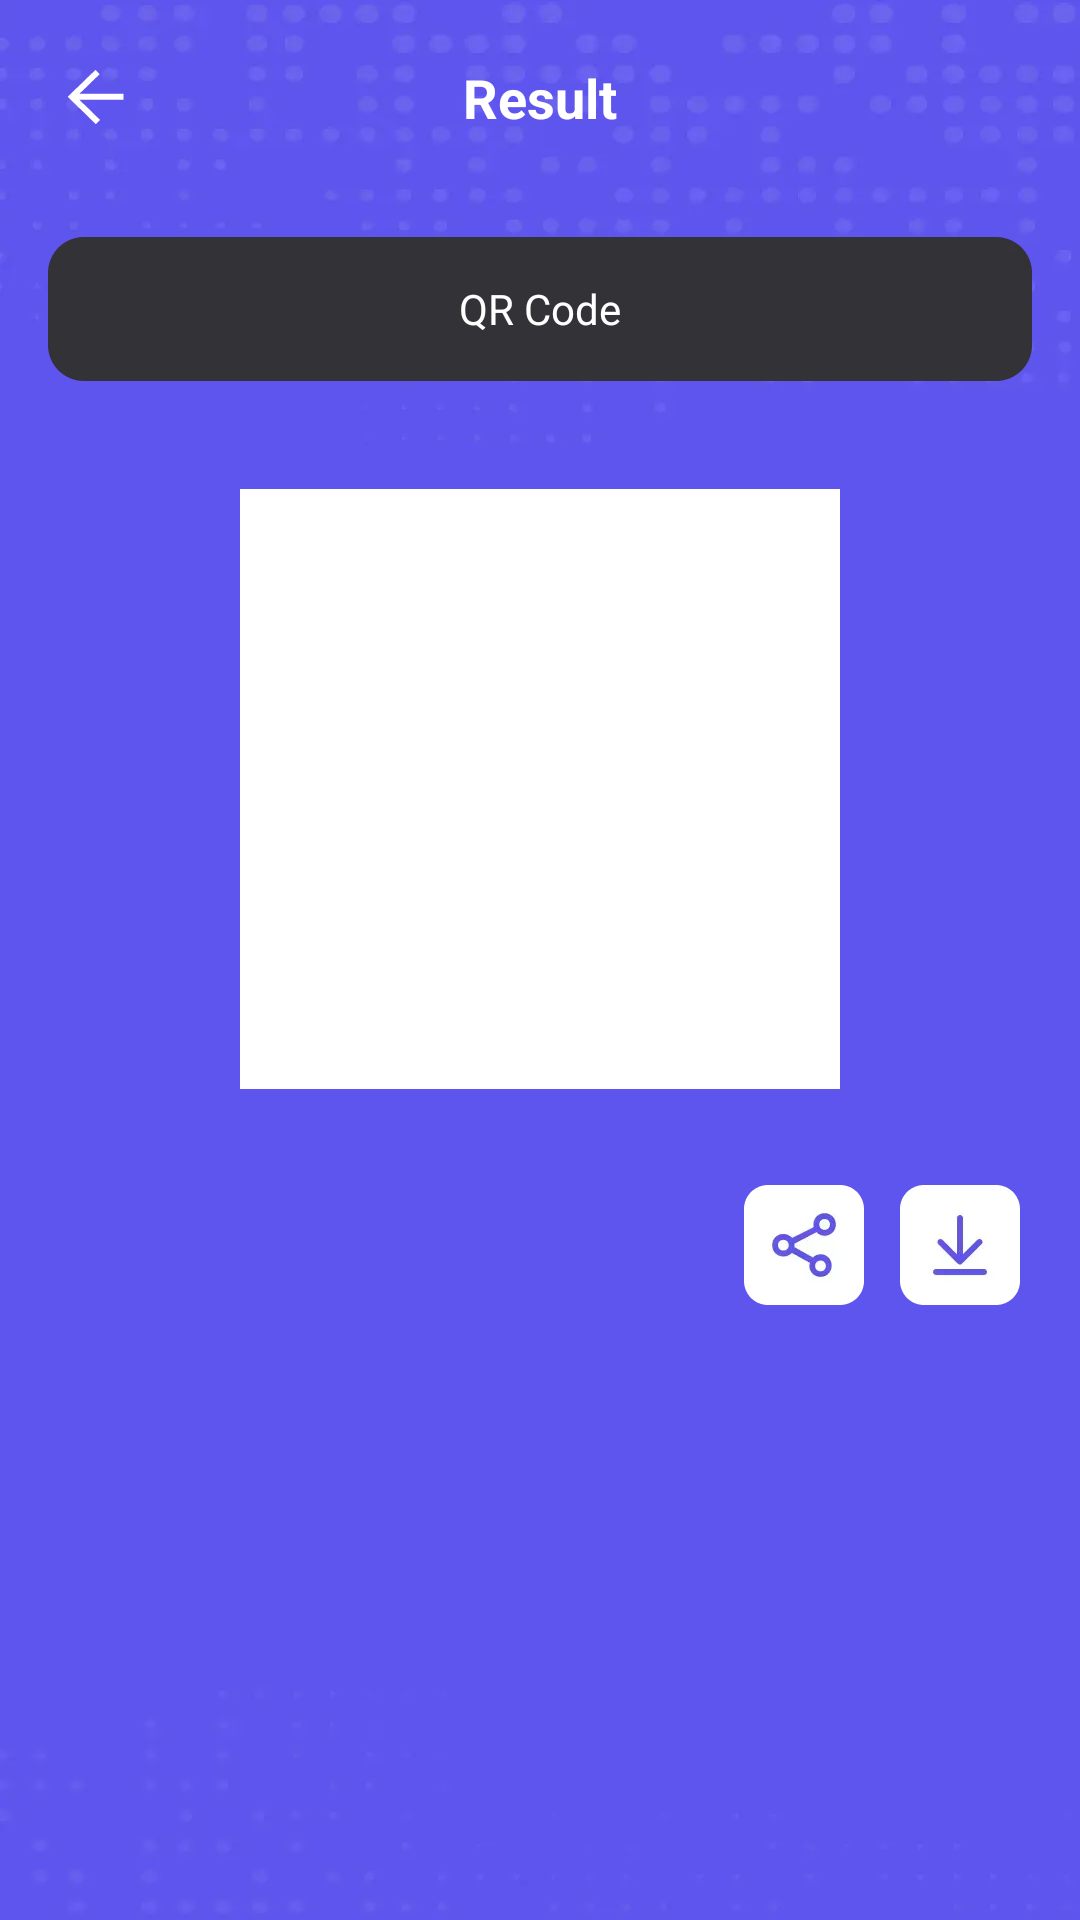

Reconstruct the res/layout file that produces this screen, plus the resources it refers to.
<!-- AndroidManifest.xml: application theme Theme.QrCode250704 -->
<!-- res/layout/activity_result_create.xml -->
<?xml version="1.0" encoding="utf-8"?>
<androidx.constraintlayout.widget.ConstraintLayout xmlns:android="http://schemas.android.com/apk/res/android"
    xmlns:app="http://schemas.android.com/apk/res-auto"
    xmlns:tools="http://schemas.android.com/tools"
    android:id="@+id/create_result"
    android:layout_width="match_parent"
    android:layout_height="match_parent"
    android:background="@drawable/bg_main"
    android:fitsSystemWindows="true">

    <ImageView
        android:id="@+id/img_back"
        android:layout_width="wrap_content"
        android:layout_height="wrap_content"
        android:padding="20dp"
        android:src="@drawable/icon_back_2"
        app:layout_constraintStart_toStartOf="parent"
        app:layout_constraintTop_toTopOf="parent" />

    <TextView
        android:id="@+id/textView2"
        android:layout_width="wrap_content"
        android:layout_height="wrap_content"
        android:text="Result"
        android:textColor="#FFFFFFFF"
        android:textSize="18sp"
        android:textStyle="bold"
        app:layout_constraintBottom_toBottomOf="@+id/img_back"
        app:layout_constraintEnd_toEndOf="parent"
        app:layout_constraintStart_toStartOf="parent"
        app:layout_constraintTop_toTopOf="@+id/img_back" />

    <FrameLayout
        android:id="@+id/fl_url"
        android:layout_width="match_parent"
        android:layout_height="wrap_content"
        android:layout_marginHorizontal="16dp"
        android:layout_marginTop="14dp"
        android:background="@drawable/bg_url"
        app:layout_constraintTop_toBottomOf="@+id/img_back">

        <TextView
            android:layout_width="wrap_content"
            android:layout_height="wrap_content"
            android:layout_gravity="center"
            android:text="QR Code"
            android:textColor="#FFFFFFFF"
            android:textSize="14sp" />
    </FrameLayout>

    <FrameLayout
        android:id="@+id/textView3"
        android:layout_width="match_parent"
        android:layout_height="wrap_content"
        android:layout_margin="16dp"
        android:background="@drawable/bg_text"
        android:padding="20dp"
        android:text=""
        android:textColor="#FF333333"
        android:textSize="14sp"
        app:layout_constraintTop_toBottomOf="@+id/fl_url"
        tools:layout_editor_absoluteX="16dp" >
        <androidx.appcompat.widget.AppCompatImageView
            android:id="@+id/img_create"
            android:layout_width="200dp"
            android:layout_height="200dp"
            android:layout_gravity="center"
            android:scaleType="fitCenter"
            android:background="@android:color/white"
            android:padding="8dp"/>
    </FrameLayout>

    <ImageView
        android:id="@+id/img_share"
        android:layout_width="wrap_content"
        android:layout_height="wrap_content"
        android:src="@drawable/icon_share"
        android:layout_marginEnd="12dp"
        app:layout_constraintBottom_toBottomOf="@+id/img_dowload"
        app:layout_constraintEnd_toStartOf="@+id/img_dowload"
        app:layout_constraintTop_toTopOf="@+id/img_dowload" />


    <ImageView
        android:id="@+id/img_dowload"
        android:layout_width="wrap_content"
        android:layout_height="wrap_content"
        android:src="@drawable/icon_dowload"
        android:layout_marginEnd="20dp"
        android:layout_marginTop="12dp"
        app:layout_constraintEnd_toEndOf="parent"
        app:layout_constraintTop_toBottomOf="@+id/textView3" />
</androidx.constraintlayout.widget.ConstraintLayout>
<!-- resources referenced by this layout -->
<resources>
  <!-- drawable bg_main: webp bitmap (drawable-xxhdpi, 11068 bytes) -->
  <!-- drawable bg_url: webp bitmap (drawable-xxhdpi, 1366 bytes) -->
  <!-- drawable icon_back_2: webp bitmap (drawable-xxhdpi, 850 bytes) -->
  <!-- drawable icon_dowload: webp bitmap (drawable-xxhdpi, 1374 bytes) -->
  <!-- drawable icon_share: webp bitmap (drawable-xxhdpi, 1824 bytes) -->
  <style name="Theme.QrCode250704" parent="Base.Theme.QrCode250704" />
  <style name="Base.Theme.QrCode250704" parent="Theme.Material3.DayNight.NoActionBar">
          
          
      </style>
</resources>
